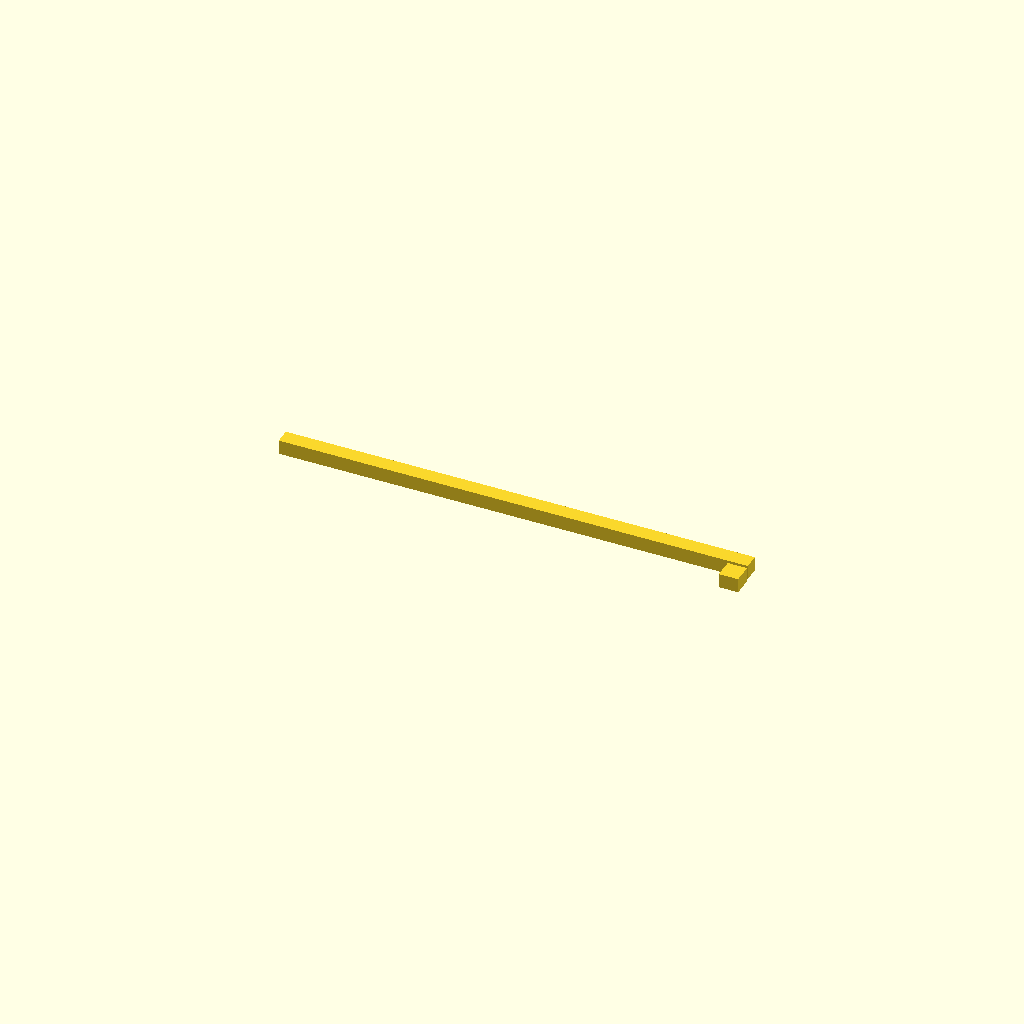
Cell 1: the model at its default parameters.
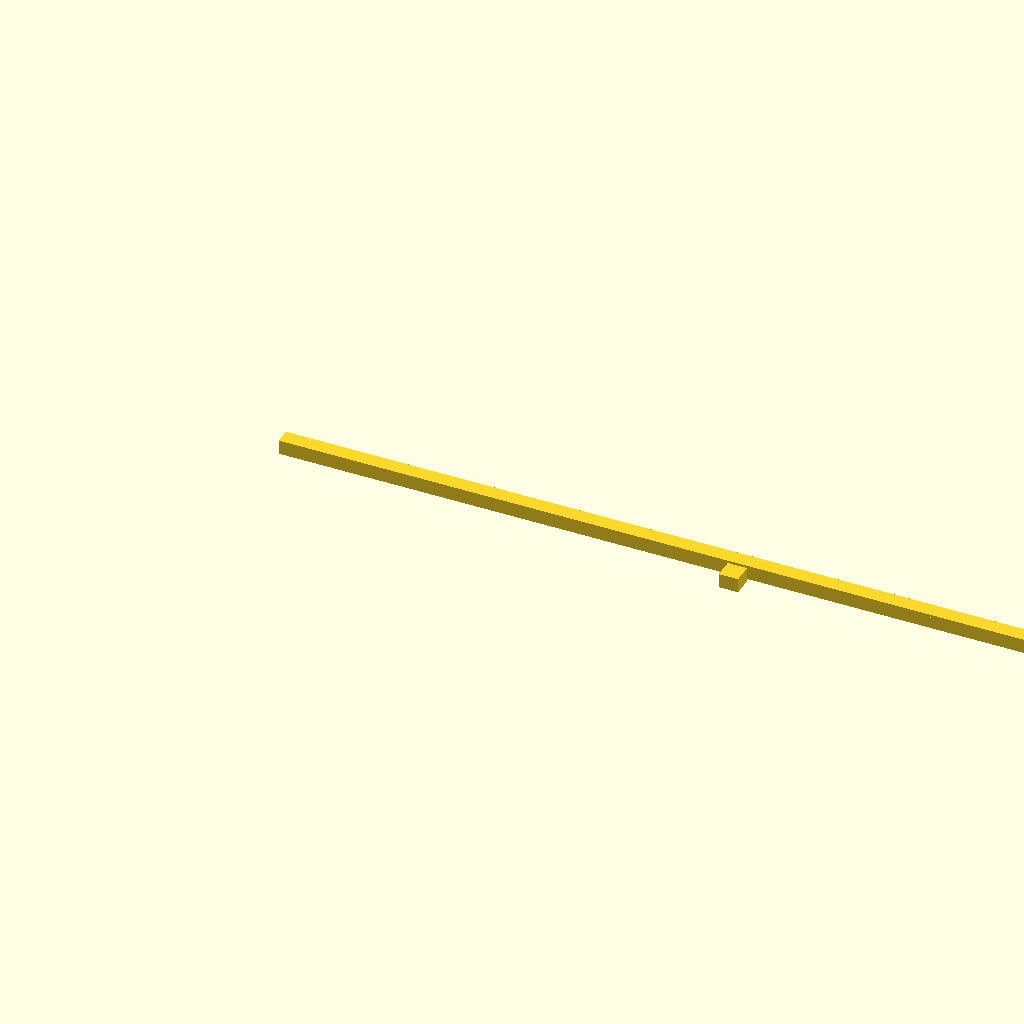
Cell 2 — length_rail set to 1.497012, the other parameters unchanged.
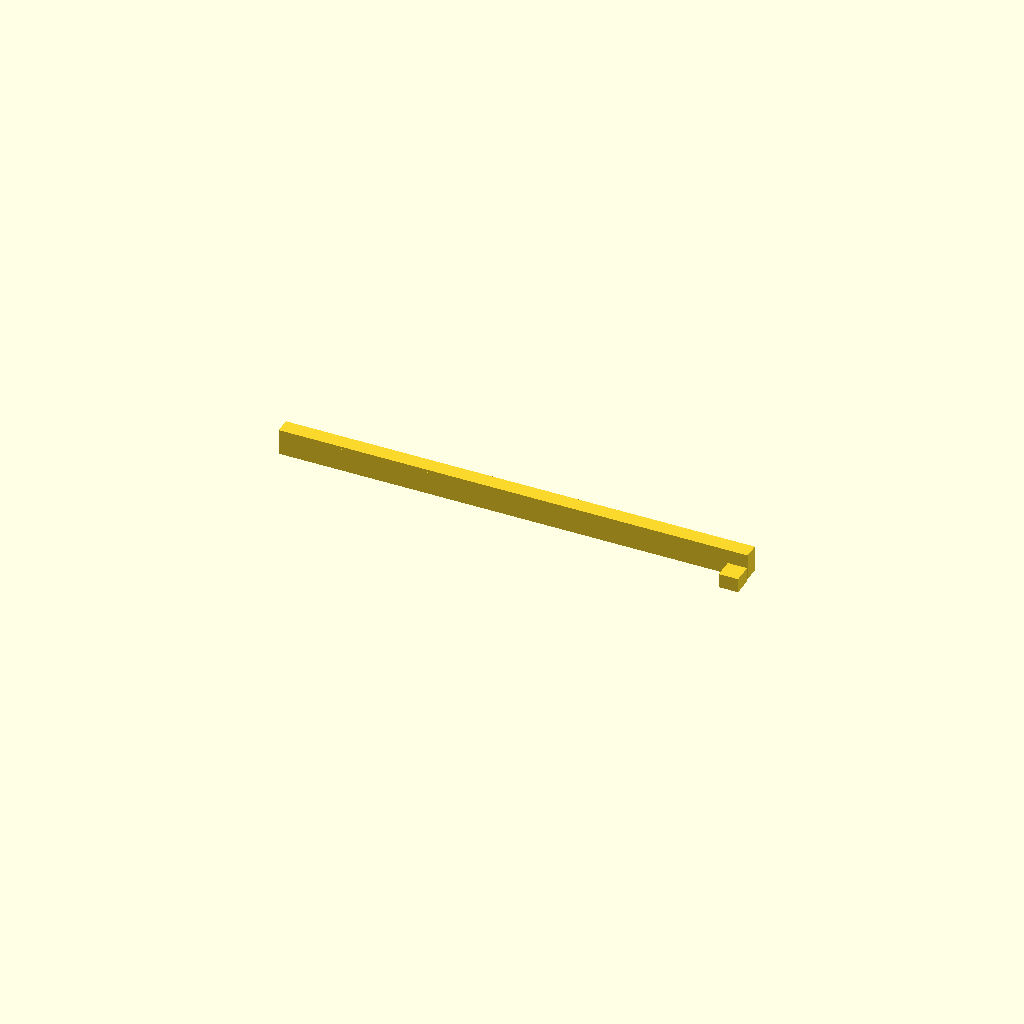
Cell 3: height_rail_lower = 0.036964 (everything else at default).
One fixed orthographic camera (rotation 55°, 0°, 25°; colour scheme Cornfield) for every cell.
The OpenSCAD source (projects/p3d-bench/demo/runs/text2cad_0019_00196835_parametric_openscad_mimo-reason/generated.scad):
// Parameters
length_rail = 0.748506;
width_rail = 0.024642;
height_rail_lower = 0.018482;
extrusion_depth_lower = 0.0185;

thickness_top = 0.00462;
extrusion_depth_top = 0.0046;

radius_recess = 0.0043;
center_offset_front = 0.0108;
centers_from_left = [0.0138, 0.7346];
recess_band_start = 0.0062;
recess_band_end = 0.0185;
recess_depth = 0.0123;

size_end_block = 0.030803;
height_end_block_lower = 0.018482;
extrusion_depth_end_block = 0.0185;
left_edge_end_block = 0.7192;
right_edge_offset = 0.0015;
front_edge_offset = 0.0361;
back_edge_offset = 0.0299;

radius_recess_end = 0.0043;
center_X_end = 0.7361;
center_Y_end = 0.0192;

size_cutout = 0.027722;
cutout_start_z = 0.0185;
cutout_end_z = -0.0585;
total_cutout_depth = 0.077;

$fn = 100;

// Helper module for cylindrical recess
module cylindrical_recess(radius, center_xy, band_start, band_end, depth) {
    translate([center_xy[0], center_xy[1], band_start])
        cylinder(h = band_end - band_start, r = radius);
}

// Main rail with top layer
module main_rail() {
    // Lower body
    translate([0, 0, 0])
        cube([length_rail, width_rail, height_rail_lower]);
    
    // Top layer
    translate([0, 0, height_rail_lower])
        cube([length_rail, width_rail, thickness_top]);
}

// End block with top layer
module end_block() {
    // Calculate end block position
    x_pos = left_edge_end_block;
    y_pos = -front_edge_offset;
    z_pos = 0;
    
    // Lower body
    translate([x_pos, y_pos, z_pos])
        cube([size_end_block, size_end_block, height_end_block_lower]);
    
    // Top layer
    translate([x_pos, y_pos, height_end_block_lower])
        cube([size_end_block, size_end_block, thickness_top]);
}

// Final model
difference() {
    // Combine main rail and end block
    union() {
        main_rail();
        end_block();
    }
    
    // Cut recesses in main rail
    for (center_x = centers_from_left) {
        cylindrical_recess(
            radius_recess,
            [center_x, center_offset_front],
            recess_band_start,
            recess_band_end,
            recess_depth
        );
    }
    
    // Cut recess in end block
    translate([center_X_end, -center_Y_end, 0])
        cylindrical_recess(
            radius_recess_end,
            [0, 0],
            recess_band_start,
            recess_band_end,
            recess_depth
        );
    
    // Cut rectangular cutout in end block
    translate([left_edge_end_block, -front_edge_offset, cutout_end_z])
        cube([size_cutout, size_cutout, total_cutout_depth]);
}
Customizer parameters (derived from the source; name, type, default, range or options):
length_rail: number, default 0.748506
width_rail: number, default 0.024642
height_rail_lower: number, default 0.018482
extrusion_depth_lower: number, default 0.0185
thickness_top: number, default 0.00462
extrusion_depth_top: number, default 0.0046
radius_recess: number, default 0.0043
center_offset_front: number, default 0.0108
centers_from_left: vector, default [0.0138, 0.7346]
recess_band_start: number, default 0.0062
recess_band_end: number, default 0.0185
recess_depth: number, default 0.0123
size_end_block: number, default 0.030803
height_end_block_lower: number, default 0.018482
extrusion_depth_end_block: number, default 0.0185
left_edge_end_block: number, default 0.7192
right_edge_offset: number, default 0.0015
front_edge_offset: number, default 0.0361
back_edge_offset: number, default 0.0299
radius_recess_end: number, default 0.0043
center_X_end: number, default 0.7361
center_Y_end: number, default 0.0192
size_cutout: number, default 0.027722
cutout_start_z: number, default 0.0185
cutout_end_z: number, default -0.0585
total_cutout_depth: number, default 0.077
